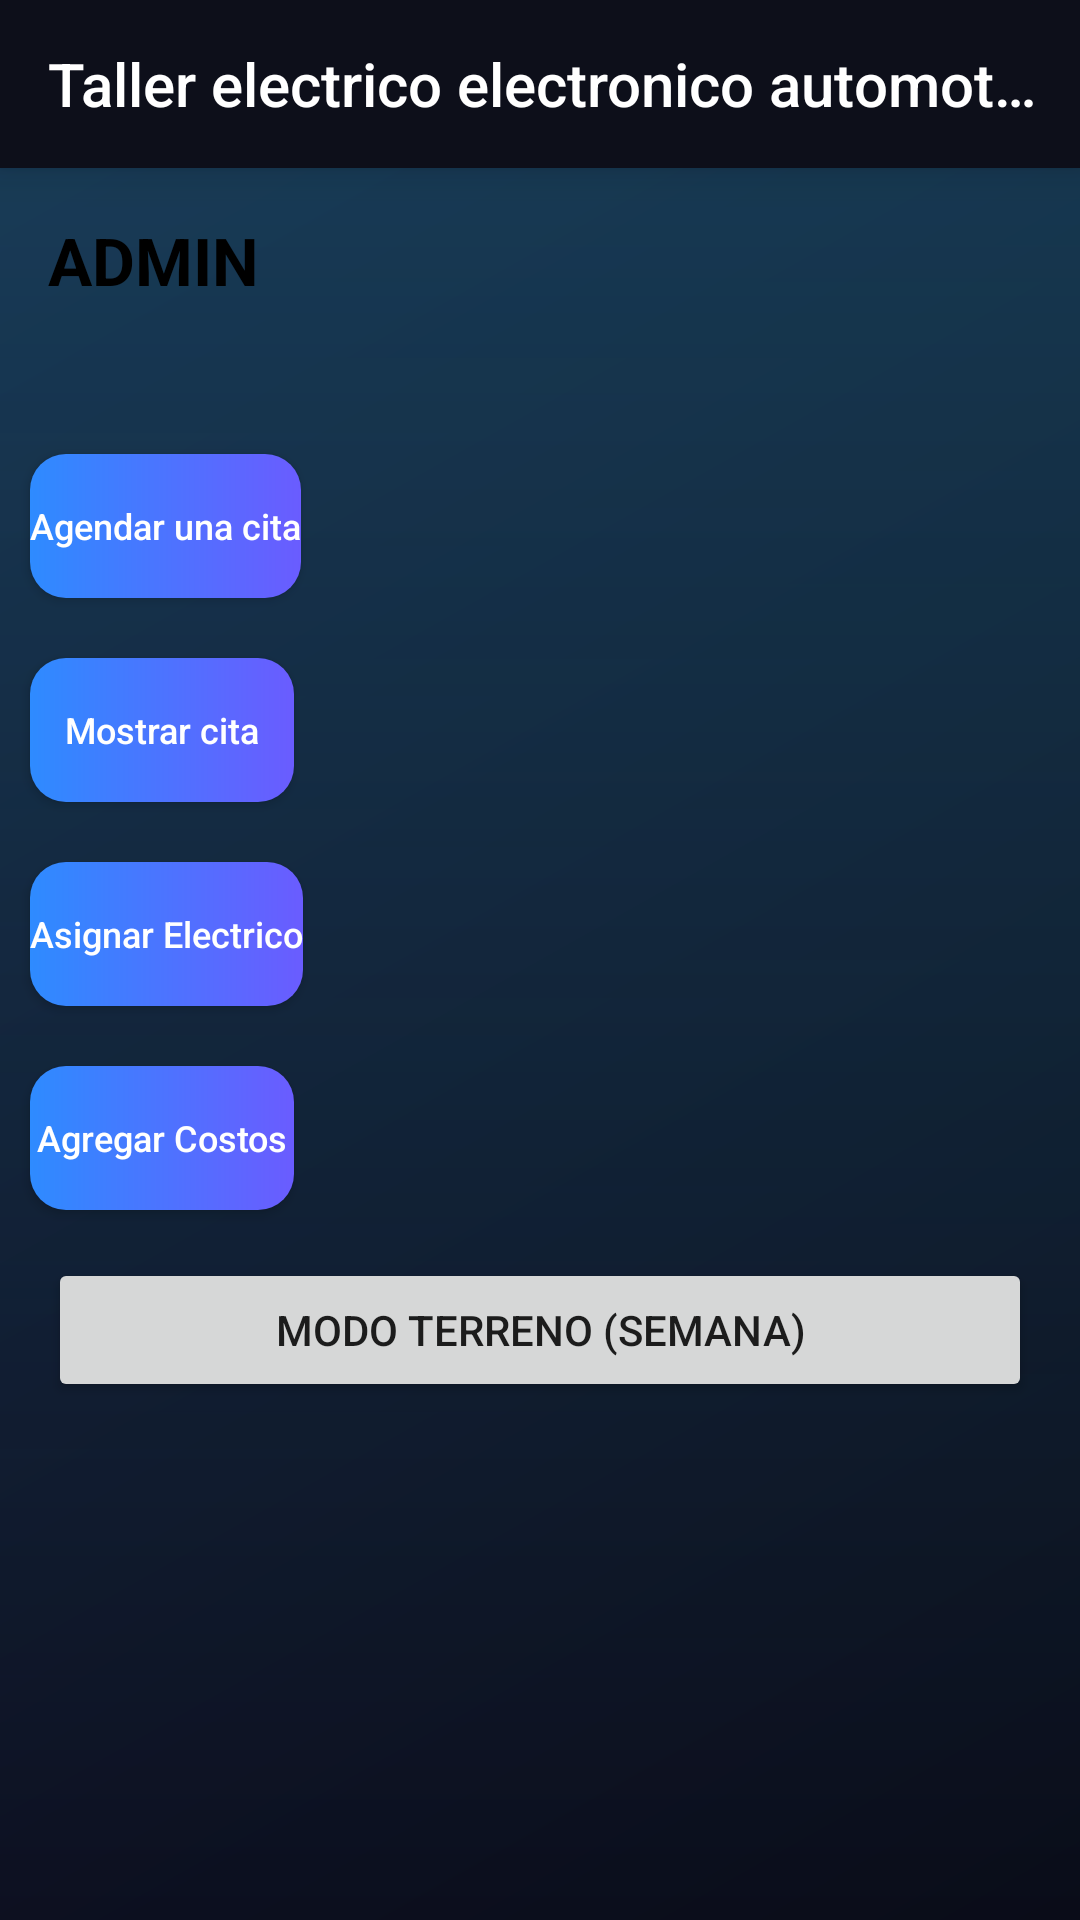

Produce the Android XML layout that renders to this screen, including the resource entries it uses.
<!-- AndroidManifest.xml: application theme AppTheme -->
<!-- res/layout/activity_home_admin.xml -->
<?xml version="1.0" encoding="utf-8"?>
<LinearLayout xmlns:android="http://schemas.android.com/apk/res/android"
    xmlns:app="http://schemas.android.com/apk/res-auto"
    xmlns:tools="http://schemas.android.com/tools"
    android:layout_width="match_parent"
    android:layout_height="match_parent"
    tools:context=".view.AdminHomeActivity"
    android:background="@drawable/background"
    android:orientation="vertical">

    <include
        android:id="@+id/toolbar"
        layout="@layout/custom_toolbar" />

    <TextView
        android:id="@+id/titleRole"
        android:layout_width="wrap_content"
        android:layout_height="wrap_content"
        android:text="ADMIN"
        android:textSize="22sp"
        android:textStyle="bold"
        android:textColor="#000"
        android:layout_marginTop="16dp"
        android:layout_marginStart="16dp"/>

    <Button
        android:id="@+id/btnMakeAAdminBooking"
        android:layout_width="wrap_content"
        android:layout_height="wrap_content"
        android:text="Agendar una cita"
        android:textAllCaps="false"
        android:textColor="#ffffff"
        android:background="@drawable/ripple_button"
        android:textSize="12dp"
        android:layout_marginStart="10dp"
        android:layout_marginTop="50dp"
        android:layout_marginBottom="10dp"/>

    <Button
        android:id="@+id/btndisplayAdminBooking"
        android:layout_width="wrap_content"
        android:layout_height="wrap_content"
        android:text="Mostrar cita"
        android:textAllCaps="false"
        android:textColor="#ffffff"
        android:background="@drawable/ripple_button"
        android:textSize="12dp"
        android:layout_marginStart="10dp"
        android:layout_marginTop="10dp"
        android:layout_marginBottom="10dp"/>




    <Button
        android:id="@+id/btnAllocateMechanic"
        android:layout_width="wrap_content"
        android:layout_height="wrap_content"
        android:text="Asignar Electrico"
        tools:layout_editor_absoluteX="36dp"
        tools:layout_editor_absoluteY="239dp"
        android:textAllCaps="false"
        android:textColor="#ffffff"
        android:background="@drawable/ripple_button"
        android:textSize="12dp"
        android:layout_marginStart="10dp"
        android:layout_marginTop="10dp"
        android:layout_marginBottom="10dp"/>

    <Button
        android:id="@+id/btnAllocateCost"
        android:layout_width="wrap_content"
        android:layout_height="wrap_content"
        android:text="Agregar Costos"
        tools:layout_editor_absoluteX="43dp"
        tools:layout_editor_absoluteY="310dp"
        android:textAllCaps="false"
        android:textColor="#ffffff"
        android:background="@drawable/ripple_button"
        android:textSize="12dp"
        android:layout_marginStart="10dp"
        android:layout_marginTop="10dp" />

    <Button
        android:id="@+id/btnModoTerreno"
        android:layout_width="match_parent"
        android:layout_height="wrap_content"
        android:text="Modo Terreno (semana)"
        android:layout_margin="16dp"/>



</LinearLayout>
<!-- res/layout/custom_toolbar.xml (included above) -->
<?xml version="1.0" encoding="utf-8"?>
<androidx.appcompat.widget.Toolbar xmlns:android="http://schemas.android.com/apk/res/android"
    xmlns:app="http://schemas.android.com/apk/res-auto"
    android:orientation="vertical"
    android:layout_width="match_parent"
    android:layout_height="wrap_content"
    android:background="#0D0F1A"
    android:elevation="8dp"
    android:id="@+id/custom_toolbar"
    app:title="@string/app_name"
    app:titleTextColor="#ffffff">



</androidx.appcompat.widget.Toolbar>
<!-- resources referenced by this layout -->
<resources>
  <!-- drawable background (drawable) -->
  <layer-list xmlns:android="http://schemas.android.com/apk/res/android">
  
      
      <item>
          <shape>
              <gradient
                  android:startColor="#0A0C18"
                  android:endColor="#151C3B"
                  android:angle="135"/>
          </shape>
      </item>
  
      
      <item>
          <shape>
              <gradient
                  android:startColor="#3326C6DA"
                  android:endColor="#00000000"
                  android:angle="270"/>
          </shape>
      </item>
  
  </layer-list>
  <!-- drawable ripple_button (drawable) -->
  <ripple xmlns:android="http://schemas.android.com/apk/res/android"
      android:color="#33FFFFFF">
  
      <item>
          <shape>
              <gradient
                  android:startColor="#2E8BFF"
                  android:endColor="#6A5CFF"
                  android:angle="0"/>
              <corners android:radius="12dp"/>
          </shape>
      </item>
  
  </ripple>
  <string name="app_name">Taller electrico electronico automotriz PatoAparato </string>
  <style name="AppTheme" parent="Theme.AppCompat.Light.NoActionBar">
          
      </style>
</resources>
